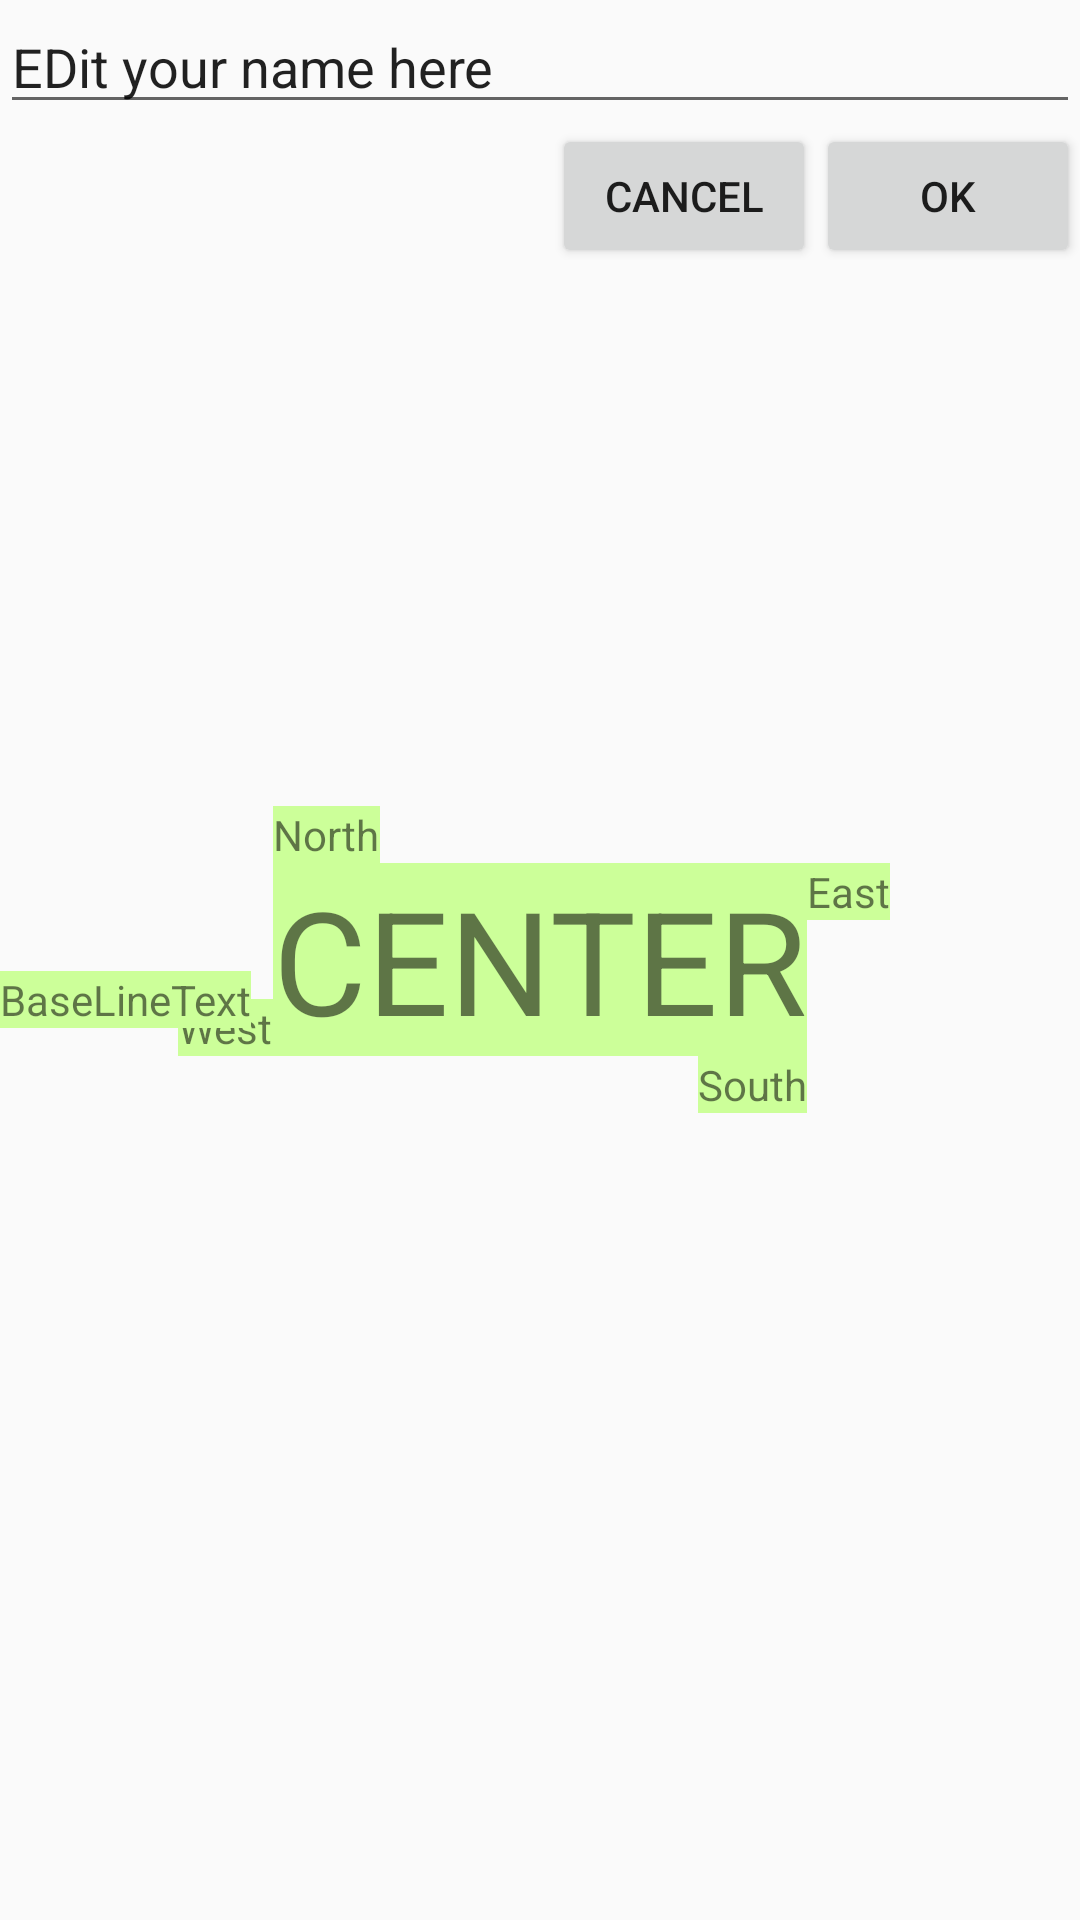

Write the Android layout XML for this screen, with the resource values it uses.
<!-- AndroidManifest.xml: application theme AppTheme -->
<!-- res/layout/relative.xml -->
<?xml version="1.0" encoding="utf-8"?>
<RelativeLayout xmlns:android="http://schemas.android.com/apk/res/android"
    android:layout_width="match_parent"
    android:layout_height="match_parent">

    <EditText
        android:id="@+id/editText"
        android:layout_width="match_parent"
        android:layout_height="wrap_content"
        android:text="EDit your name here " />

    <Button
        android:id="@+id/ok"
        android:layout_width="wrap_content"
        android:layout_height="wrap_content"
        android:layout_alignParentRight="true"
        android:layout_below="@id/editText"
        android:visibility="visible"
        android:text="OK" />

    <Button
        android:layout_width="wrap_content"
        android:layout_height="wrap_content"
        android:layout_below="@id/editText"
        android:layout_alignWithParentIfMissing="true"
        android:layout_toLeftOf="@id/ok"
        android:text="Cancel" />



    <TextView
        android:id="@+id/center"
        android:layout_width="wrap_content"
        android:layout_height="wrap_content"
        android:layout_centerInParent="true"
        android:textSize="48sp"
        android:background="#cf9"
        android:text="CENTER"/>

    <TextView
        android:layout_width="wrap_content"
        android:layout_height="wrap_content"
        android:layout_above="@+id/center"
        android:layout_alignLeft="@id/center"
        android:background="#cf9"
        android:text="North"/>


    <TextView
        android:layout_width="wrap_content"
        android:layout_height="wrap_content"
        android:layout_toRightOf="@id/center"
        android:layout_alignTop="@id/center"
        android:background="#cf9"
        android:text="East"/>

    <TextView
        android:layout_width="wrap_content"
        android:layout_height="wrap_content"
        android:layout_alignBottom="@id/center"
        android:layout_toLeftOf="@id/center"
        android:background="#cf9"
        android:text="West"/>


    <TextView
        android:layout_width="wrap_content"
        android:layout_height="wrap_content"
        android:background="#cf9"
        android:layout_below="@id/center"
        android:layout_alignRight="@id/center"
        android:text="South"/>


    <TextView
        android:layout_width="wrap_content"
        android:layout_height="wrap_content"
        android:background="#cf9"
        android:layout_below="@id/center"
        android:layout_alignBaseline="@id/center"
        android:text="BaseLineText"/>
</RelativeLayout>
<!-- resources referenced by this layout -->
<resources>
  <style name="AppTheme" parent="Theme.AppCompat.DayNight.NoActionBar">
          
          <item name="colorPrimary">@color/colorPrimary</item>
          <item name="colorPrimaryDark">@color/light_blue_800</item>
          <item name="colorAccent">@color/colorAccent</item>
      </style>
  <color name="colorPrimary">#3F51B5</color>
  <color name="light_blue_800">#0277BD</color>
  <color name="colorAccent">#FF4081</color>
</resources>
